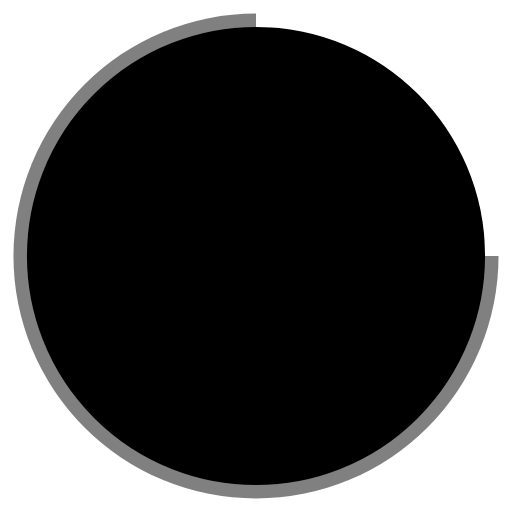
t = 0.00 s
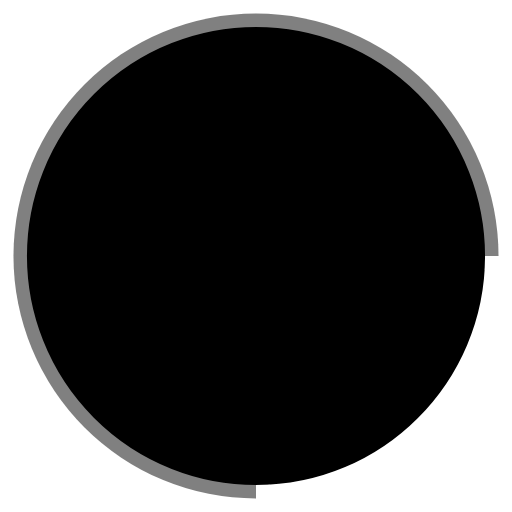
t = 0.25 s
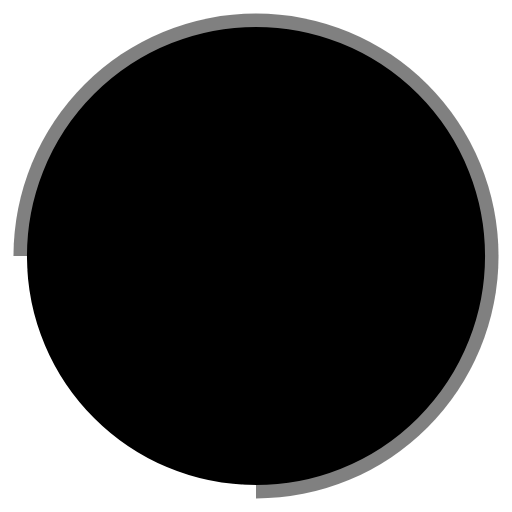
t = 0.50 s
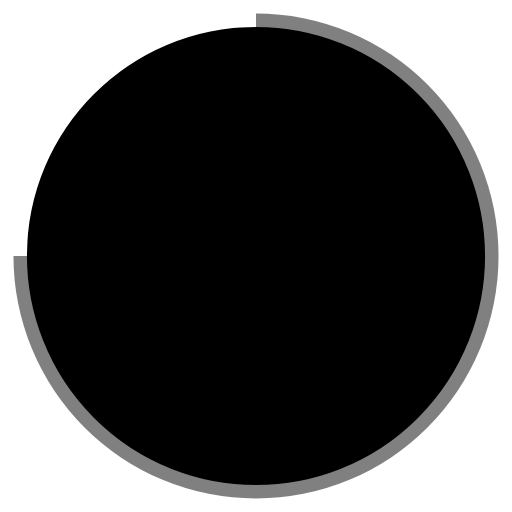
t = 0.75 s

The animated SVG that drew these frames (rendered in a browser with its animation timeline set to each time). Animation: 1 SMIL element (animateTransform=1); one cycle of 1.00 s, repeats indefinitely.

<!-- By Sam Herbert (@sherb), for everyone. More @ http://goo.gl/7AJzbL -->
<svg width="38" height="38" viewBox="0 0 38 38" xmlns="http://www.w3.org/2000/svg" stroke="#fff">
    <g fill="#000" fill-rule="evenodd">
        <g transform="translate(1 1)" stroke-width="2">
            <circle stroke-opacity=".5" cx="18" cy="18" r="18"/>
            <path d="M36 18c0-9.94-8.06-18-18-18">
                <animateTransform
                    attributeName="transform"
                    type="rotate"
                    from="0 18 18"
                    to="360 18 18"
                    dur="1s"
                    repeatCount="indefinite"/>
            </path>
        </g>
    </g>
</svg>
